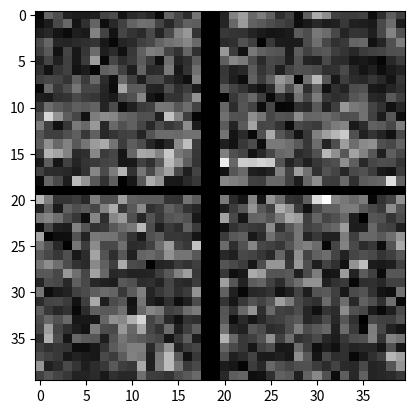

Recreate this plot in Python.
import numpy as np
from scipy.interpolate import RegularGridInterpolator
import matplotlib.pyplot as plt
from mpl_toolkits.mplot3d import Axes3D


def normalize_fft_frequencies(data, physical_dimensions, target_resolution=None, preserve_highest_freq=True):
    """
    Normalize FFT frequencies for non-cubic domains with proper frequency shifting.

    Parameters:
    data: np.ndarray
        The 3D FFT result array
    physical_dimensions: tuple
        Physical dimensions (Lx, Ly, Lz) of the domain
    target_resolution: int, optional
        Desired number of points for uniform frequency grid
    preserve_highest_freq: bool
        If True, preserves highest frequencies across all dimensions

    Returns:
    tuple:
        - Frequency grids (kx, ky, kz)
        - Interpolated FFT data
        - Magnitude of wave vectors
    """
    Nx, Ny, Nz = data.shape
    Lx, Ly, Lz = physical_dimensions

    # Calculate frequency spacing for each dimension
    dx = Lx / Nx
    dy = Ly / Ny
    dz = Lz / Nz

    # Create original frequency arrays and shift them for interpolation
    kx_orig = np.fft.fftfreq(Nx, dx)
    ky_orig = np.fft.fftfreq(Ny, dy)
    kz_orig = np.fft.fftfreq(Nz, dz)

    # Convert to physical frequencies
    kx_orig = 2 * np.pi * kx_orig
    ky_orig = 2 * np.pi * ky_orig
    kz_orig = 2 * np.pi * kz_orig

    # Shift frequencies and data for interpolation
    kx_orig = np.fft.fftshift(kx_orig)
    ky_orig = np.fft.fftshift(ky_orig)
    kz_orig = np.fft.fftshift(kz_orig)
    data_shifted = np.fft.fftshift(data)

    # Calculate frequency parameters
    dk_x = abs(kx_orig[1] - kx_orig[0])
    dk_y = abs(ky_orig[1] - ky_orig[0])
    dk_z = abs(kz_orig[1] - kz_orig[0])

    k_max_x = abs(kx_orig).max()
    k_max_y = abs(ky_orig).max()
    k_max_z = abs(kz_orig).max()

    if preserve_highest_freq:
        dk_target = min(dk_x, dk_y, dk_z)
        k_max_target = max(k_max_x, k_max_y, k_max_z)
        required_resolution = int(np.ceil(2 * k_max_target / dk_target))
        required_resolution += required_resolution % 2

        if target_resolution is not None and target_resolution < required_resolution:
            print(f"Warning: target_resolution {target_resolution} is too small to preserve all frequencies.")
            print(f"Need at least {required_resolution} points. Using required resolution instead.")

        target_resolution = required_resolution if target_resolution is None else max(target_resolution,
                                                                                      required_resolution)
    else:
        dk_target = max(dk_x, dk_y, dk_z)
        k_max_target = min(k_max_x, k_max_y, k_max_z)
        target_resolution = target_resolution if target_resolution is not None else max(Nx, Ny, Nz)

    # Create uniform frequency grid
    k_uniform = np.linspace(-k_max_target, k_max_target, target_resolution)

    # Create interpolators for shifted data
    interpolator_real = RegularGridInterpolator(
        (kx_orig, ky_orig, kz_orig),
        data_shifted.real,
        bounds_error=False,
        fill_value=0
    )

    interpolator_imag = RegularGridInterpolator(
        (kx_orig, ky_orig, kz_orig),
        data_shifted.imag,
        bounds_error=False,
        fill_value=0
    )

    # Create uniform 3D grid
    KX, KY, KZ = np.meshgrid(k_uniform, k_uniform, k_uniform, indexing='ij')
    points = np.column_stack((KX.ravel(), KY.ravel(), KZ.ravel()))

    # Interpolate
    data_uniform_real = interpolator_real(points).reshape(KX.shape)
    data_uniform_imag = interpolator_imag(points).reshape(KX.shape)
    data_uniform = data_uniform_real + 1j * data_uniform_imag

    # Shift back
    data_uniform = np.fft.ifftshift(data_uniform)
    k_uniform = np.fft.ifftshift(k_uniform)

    # Calculate wave vector magnitude
    K = np.sqrt(KX ** 2 + KY ** 2 + KZ ** 2)

    return k_uniform, data_uniform, K


def visualize_frequency_grids(original_dims, physical_dims, target_resolution=None, preserve_highest_freq=True):
    """
    Visualize the original and normalized frequency grids.
    """
    Nx, Ny, Nz = original_dims
    Lx, Ly, Lz = physical_dims

    # Create dummy data
    dummy_data = np.random.random(original_dims) + 1j * np.random.random(original_dims)

    # Get normalized frequencies
    k_uniform, _, _ = normalize_fft_frequencies(
        dummy_data,
        physical_dims,
        target_resolution,
        preserve_highest_freq
    )

    # Create original frequency grids
    kx_orig = 2 * np.pi * np.fft.fftfreq(Nx, Lx / Nx)
    ky_orig = 2 * np.pi * np.fft.fftfreq(Ny, Ly / Ny)
    kz_orig = 2 * np.pi * np.fft.fftfreq(Nz, Lz / Nz)

    # Create figure
    fig = plt.figure(figsize=(15, 5))

    # Plot original frequencies
    ax1 = fig.add_subplot(121, projection='3d')
    KX, KY, KZ = np.meshgrid(kx_orig, ky_orig, kz_orig, indexing='ij')
    ax1.scatter(KX.flatten(), KY.flatten(), KZ.flatten(),
                c='blue', alpha=0.6, label='Original')
    ax1.set_title('Original Frequency Grid')

    # Plot normalized frequencies
    ax2 = fig.add_subplot(122, projection='3d')
    KX, KY, KZ = np.meshgrid(k_uniform, k_uniform, k_uniform, indexing='ij')
    ax2.scatter(KX.flatten(), KY.flatten(), KZ.flatten(),
                c='red', alpha=0.6, label='Normalized')
    ax2.set_title('Normalized Frequency Grid')

    # Labels and formatting
    for ax in [ax1, ax2]:
        ax.set_xlabel('kx')
        ax.set_ylabel('ky')
        ax.set_zlabel('kz')
        ax.legend()

    plt.tight_layout()
    return fig


def plot_frequency_spectrum(data, k_values, axis=0, log_scale=True):
    """
    Plot the frequency spectrum along a specified axis.
    """
    # Take slice along specified axis
    if axis == 0:
        spectrum = np.abs(data[:, data.shape[1] // 2, data.shape[2] // 2])
    elif axis == 1:
        spectrum = np.abs(data[data.shape[0] // 2, :, data.shape[2] // 2])
    else:
        spectrum = np.abs(data[data.shape[0] // 2, data.shape[1] // 2, :])

    plt.figure(figsize=(10, 5))
    if log_scale:
        plt.semilogy(k_values, spectrum)
    else:
        plt.plot(k_values, spectrum)

    plt.grid(True)
    plt.xlabel(f'k{"xyz"[axis]}')
    plt.ylabel('Magnitude')
    plt.title(f'Frequency Spectrum Along {"XYZ"[axis]}-axis')
    return plt.gcf()


# Example usage
def example_with_visualizations():
    # Create sample dimensions
    Nx, Ny, Nz = 32, 40, 24
    Lx, Ly, Lz = 1.0, 1.25, 0.75

    # Create sample data (example: multiple wave patterns)
    x = np.linspace(0, Lx, Nx)
    y = np.linspace(0, Ly, Ny)
    z = np.linspace(0, Lz, Nz)
    X, Y, Z = np.meshgrid(x, y, z, indexing='ij')

    # Create sample wave pattern with different frequencies
    wave = (np.sin(2 * np.pi * X / Lx) * np.cos(2 * np.pi * Y / Ly) * np.exp(-Z / Lz) +
            np.sin(6 * np.pi * X / Lx) * np.cos(4 * np.pi * Y / Ly) * np.exp(-2 * Z / Lz))

    wave = np.random.normal(0.5, 0.5, size=(Nx, Ny, Nz))

    # Compute FFT
    fft_data = np.fft.fftn(wave)

    # Normalize frequencies
    k_uniform, data_uniform, K = normalize_fft_frequencies(
        fft_data,
        (Lx, Ly, Lz),
        preserve_highest_freq=True
    )

    plt.imshow(np.abs(data_uniform[16]), cmap='gray')
    plt.show()
    quit()

    # Visualize grids
    grid_fig = visualize_frequency_grids(
        (Nx, Ny, Nz),
        (Lx, Ly, Lz),
        preserve_highest_freq=True
    )



    # Plot spectrum along each axis
    # spectrum_figs = []
    # for axis in range(3):
    #     fig = plot_frequency_spectrum(data_uniform, k_uniform, axis=axis)
    #     spectrum_figs.append(fig)
    #
    # return grid_fig, spectrum_figs

if __name__ == "__main__":
    example_with_visualizations()
    # plt.show()
    # quit()
